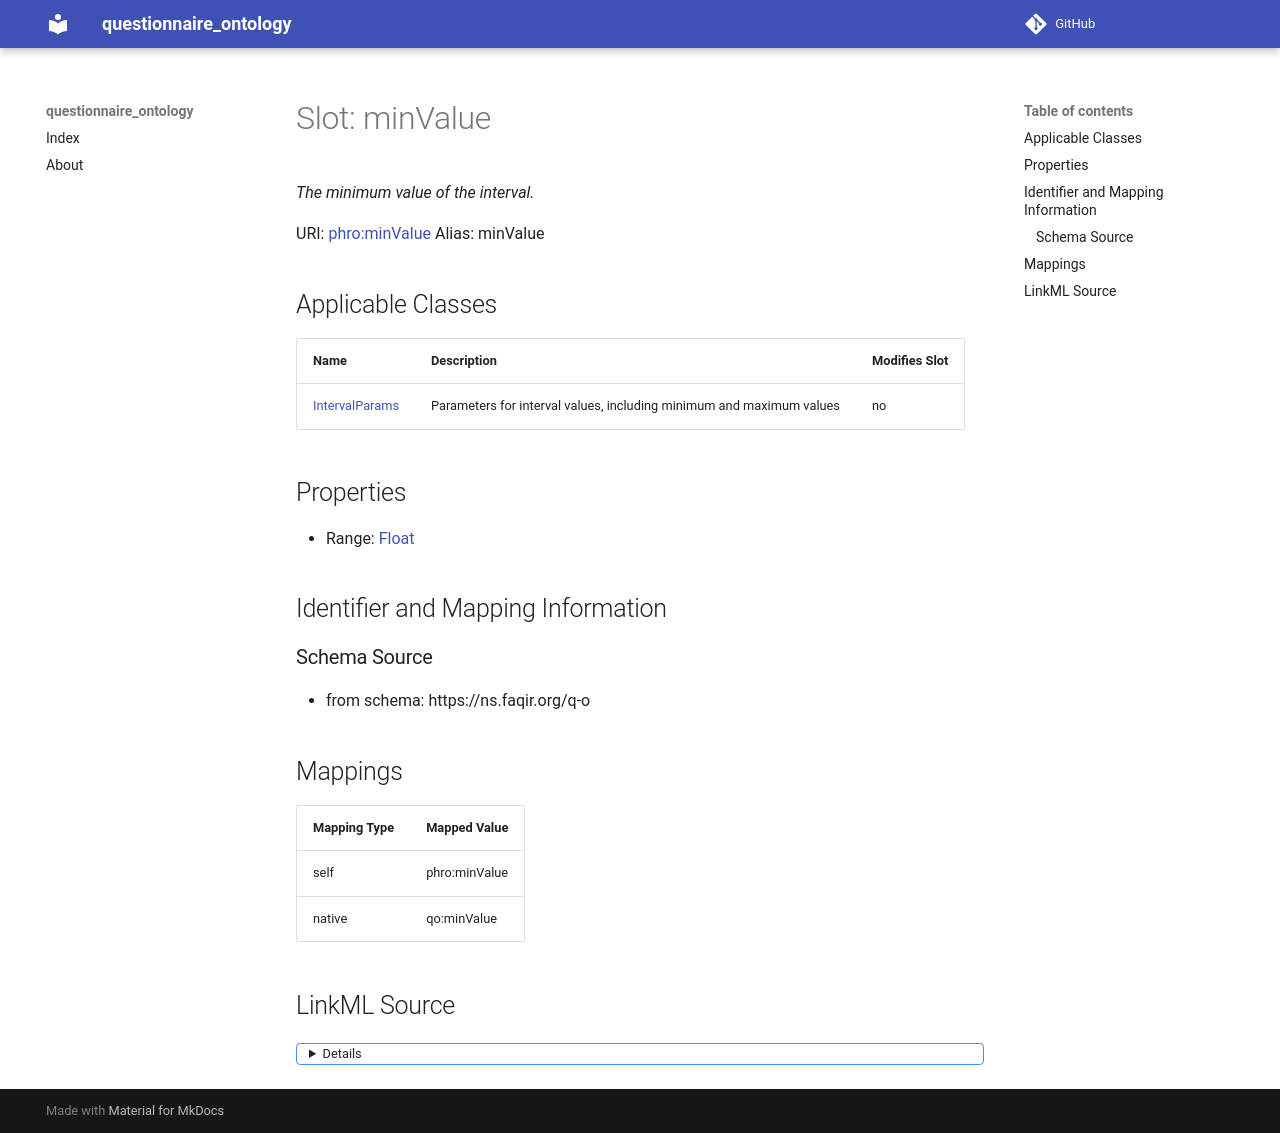

repository: faqirfoundation/questionnaire-ontology · page: minValue/index.html · generator: mkdocs



# Slot: minValue 


_The minimum value of the interval._





URI: [phro:minValue](https://ns.faqir.org/phr-o#minValue)
Alias: minValue

<!-- no inheritance hierarchy -->





## Applicable Classes

| Name | Description | Modifies Slot |
| --- | --- | --- |
| [IntervalParams](IntervalParams.md) | Parameters for interval values, including minimum and maximum values |  no  |







## Properties

* Range: [Float](Float.md)





## Identifier and Mapping Information







### Schema Source


* from schema: https://ns.faqir.org/q-o




## Mappings

| Mapping Type | Mapped Value |
| ---  | ---  |
| self | phro:minValue |
| native | qo:minValue |




## LinkML Source

<details>
```yaml
name: minValue
description: The minimum value of the interval.
from_schema: https://ns.faqir.org/q-o
rank: 1000
slot_uri: phro:minValue
alias: minValue
owner: IntervalParams
domain_of:
- IntervalParams
range: float
required: false

```
</details>
